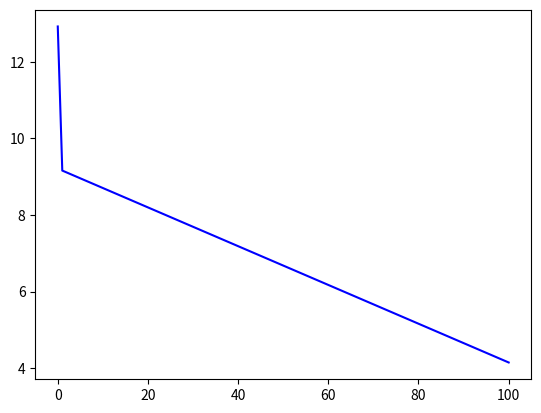

This figure's Python source:
import numpy as np
import matplotlib.pyplot as plt
import pandas as pd

c=40
NUM_ITERS = 100

def func(x):
    global c
    return x[0]**2 + c*x[1]**2

def grad(x):
    global c
    # return np.array([2*x(1), 2*c*x(2)])
    return np.array([2*x[0], 2*c*x[1]], dtype=float)

def gd(x_start, eta, n_iters):
    x = x_start.copy()
    x = x.astype(float)
    # x_hist = [x]
    x_hist=np.zeros((n_iters+1, 2))
    for _ in range(n_iters):
        print("Iteration: ", _)
        print("current x: ", x)
        x_hist[_, :] = x
        # if _ < 10:

        #     print(x_hist[:_+1, :])
        grad_ = grad(x)
        # print(grad_.shape, x.shape, eta)
        x -= eta * grad_
        # x -= eta * 
        # x_hist.append(x)
    x_hist[n_iters] = x
    return np.array(x_hist)

# x = np.array([2, NUM_ITERS])
beta = 2*c
eta = 1.0/beta
# eta = eta.astype(float)

x_start = np.array([100, 100])
x_hist = gd(x_start, eta, NUM_ITERS)
print(x_hist)

# # Plot the convergence on the contours of the function in 2D in the x-y plane
# x = np.linspace(0, 120, 10)
# y = np.linspace(0, 120, 10)
# X, Y = np.meshgrid(x, y)
# # Z = func(np.array([X, Y]))
# Z = X**2 + c*Y**2

# plt.contour(X, Y, Z, 20)
# x_hist = np.array(x_hist)
# plt.plot(x_hist.T[0], x_hist.T[1], 'b-')
# plt.plot(x_hist.T[0], x_hist.T[1], 'b.')
# plt.show()

# plot the convergence of the function as a function of the number of iterations
x = np.linspace(0, 100, 100)
y = np.linspace(0, 100, 100)
# z_hist = []
# for i in range(0, NUM_ITERS):
#     z = func(x_hist[i])
#     z_hist.append(z)

# z = np.array(z_hist)

z = func(x_hist.T)
print(z)
    
plt.plot(np.log(z), 'b-')
plt.show()
